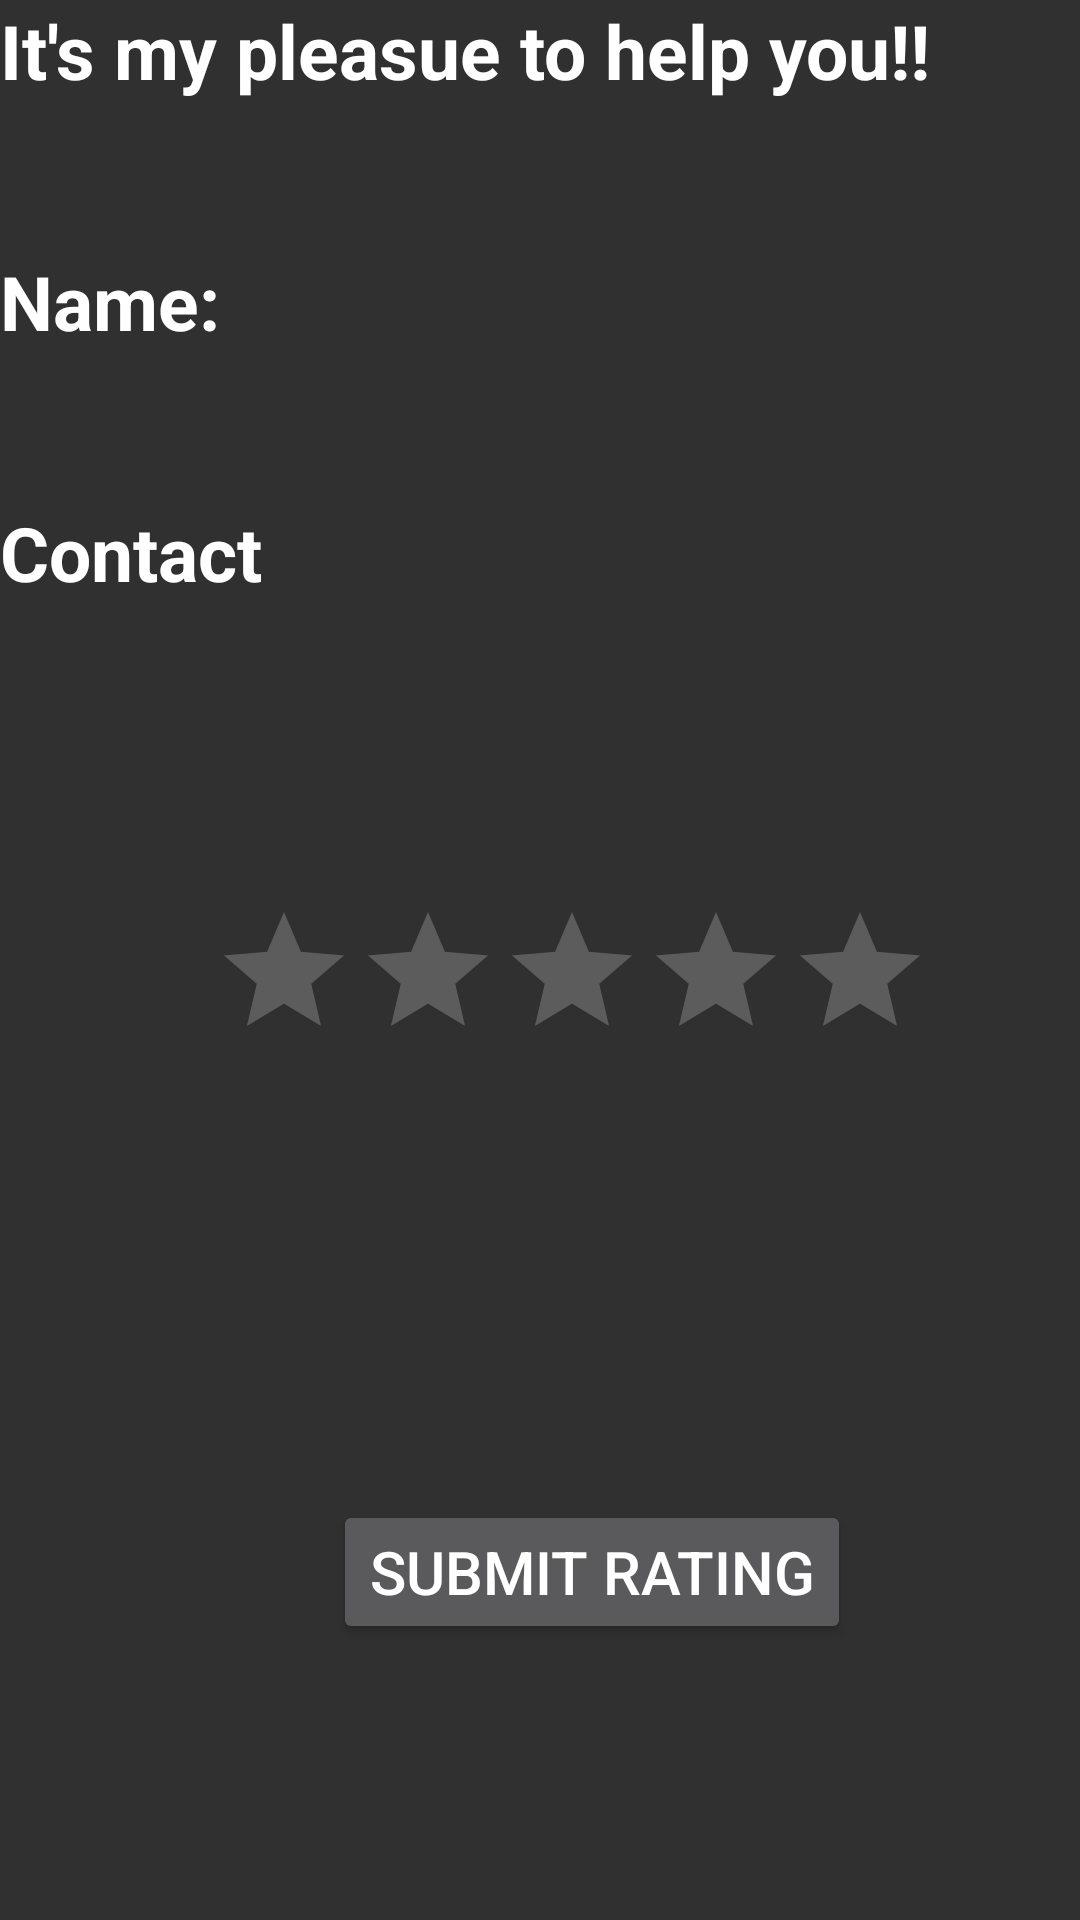

This screen was rendered from an Android layout file. Write that file and the resources it references.
<!-- AndroidManifest.xml: application theme Theme.AppCompat.NoActionBar -->
<!-- res/layout/activity_about__driver.xml -->
<?xml version="1.0" encoding="utf-8"?>
<LinearLayout xmlns:android="http://schemas.android.com/apk/res/android"
    xmlns:app="http://schemas.android.com/apk/res-auto"
    xmlns:tools="http://schemas.android.com/tools"
    android:layout_width="match_parent"
    android:layout_height="match_parent"
    tools:context=".About_Driver">
    <LinearLayout
        android:layout_width="wrap_content"
        android:layout_height="wrap_content"
        android:orientation="vertical">
        <TextView
            android:layout_width="wrap_content"
            android:layout_height="wrap_content"
            android:text="It's my pleasue to help you!!"
            android:textSize="25sp"
            android:textColor="#ffffff"
            android:textStyle="bold"
            />
        <LinearLayout
            android:layout_width="wrap_content"
            android:layout_height="wrap_content"
            android:orientation="horizontal">
            <TextView
                android:layout_width="wrap_content"
                android:layout_height="wrap_content"
                android:text="Name: "
                android:layout_marginTop="50dp"
                android:textSize="25sp"
                android:textColor="#ffffff"
                android:textStyle="bold"/>
            <TextView
                android:layout_width="wrap_content"
                android:layout_height="wrap_content"
                android:id="@+id/textView1"
                android:layout_marginTop="50dp"
                android:textSize="25sp"
                android:textColor="#ffffff"
                android:textStyle="bold"
                />
        </LinearLayout>
        <LinearLayout
            android:layout_width="wrap_content"
            android:layout_height="wrap_content"
            android:orientation="horizontal">
            <TextView
                android:layout_width="wrap_content"
                android:layout_height="wrap_content"
                android:text="Contact"
                android:layout_marginTop="50dp"
                android:textSize="25sp"
                android:textColor="#ffffff"
                android:textStyle="bold"
                />
            <TextView
                android:layout_width="wrap_content"
                android:layout_height="wrap_content"
                android:id="@+id/textView2"
                android:layout_marginTop="50dp"
                android:textSize="25sp"
                android:textColor="#ffffff"
                android:textStyle="bold"
                />
        </LinearLayout>

    </LinearLayout>
    <RatingBar
        android:layout_width="wrap_content"
        android:layout_height="wrap_content"
        android:numStars="5"
        android:layout_marginTop="300dp"
        android:layout_marginLeft="-240dp"
        android:id="@+id/Rating_bar"
        android:stepSize="0.5"/>
    <Button
        android:layout_width="wrap_content"
        android:layout_height="wrap_content"
        android:layout_marginTop="500dp"
        android:layout_marginLeft="-200dp"
        android:text="Submit Rating"
        android:textSize="20sp"
        android:onClick="rate"
        tools:ignore="OnClick" />

</LinearLayout>
<!-- resources referenced by this layout -->
<resources>

</resources>
